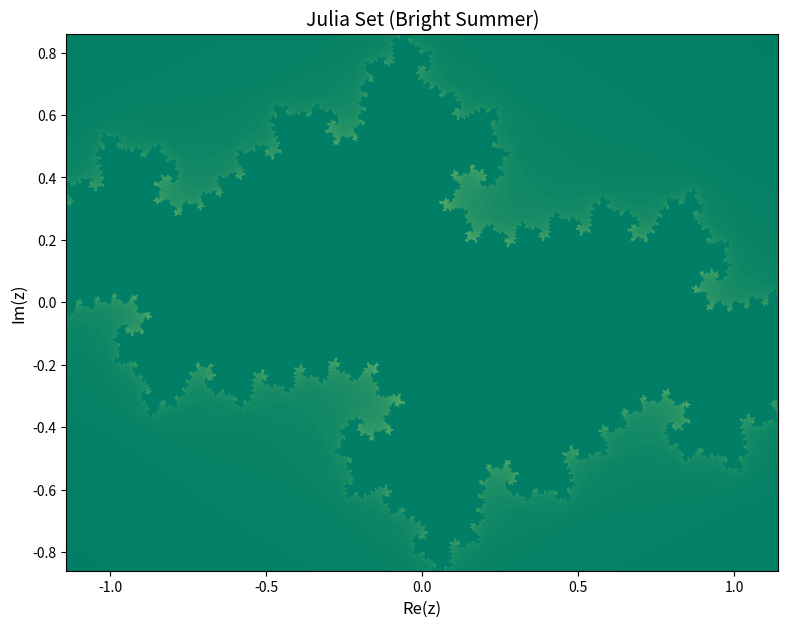

The script that saved this image:
import numpy as np
import matplotlib.pyplot as plt

width, height = 1600, 1600
x_range = (-1.14, 1.14)
y_range = (-0.86, 0.86)
c = complex(-0.69, 0.24)
max_iter = 300

x = np.linspace(x_range[0], x_range[1], width)
y = np.linspace(y_range[0], y_range[1], height)
X, Y = np.meshgrid(x, y)
Z = X + 1j * Y

iteration = np.zeros(Z.shape, dtype=int)
mask = np.ones(Z.shape, dtype=bool)

for i in range(max_iter):
    Z[mask] = Z[mask] ** 2 + c
    mask_new = np.abs(Z) <= 2
    iteration[mask & ~mask_new] = i
    mask = mask_new

fig, ax = plt.subplots(figsize=(8, 8), dpi=112)
im = ax.imshow(iteration, extent=(x_range[0], x_range[1], y_range[0], y_range[1]), 
               origin='lower', cmap='summer')
ax.set_title('Julia Set (Bright Summer)', fontsize=14)
ax.set_xlabel('Re(z)', fontsize=12)
ax.set_ylabel('Im(z)', fontsize=12)

plt.tight_layout()
plt.savefig('julia_output.jpg', dpi=112, bbox_inches='tight')
plt.close() 
